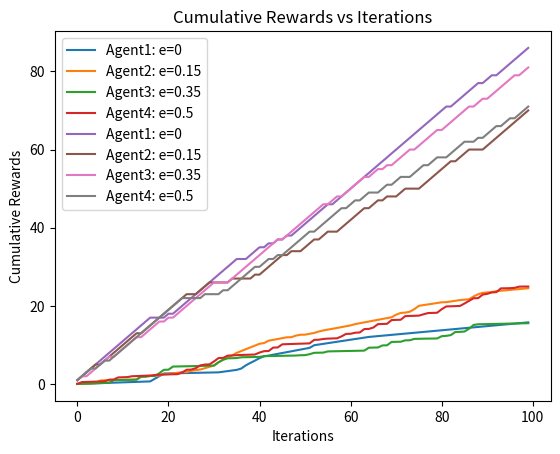

This chart was generated by the following Python code:
"""
Solving Multi-armed bandit problem using e-greedy algorithm
"""
import numpy as np
from matplotlib import pyplot as plt

class BernoulliBandit():
    """
    Class generates Bernoulli Probability Distribution and assign 
    reward function
    """
    def __init__(self, n = 100):
        # number of slot machines to use
        self.n = n
        self.prob_dist = [np.random.random() for _ in range(self.n)]
        self.best_rv = max(self.prob_dist)

    def get_reward(self, i):
        if np.random.random() <= self.prob_dist[i]:
            return 1
        return 0
    
    def get_underlying_prob(self, i):
        return self.prob_dist[i]

class EpsilonGreedySolver():
    """
    Using Epsilon-Greedy Algorithm to solve Multi-armed bandit problem
    """
    def __init__(self, bandit, eps = 0.15, init_probability = 0.95):
        
        assert isinstance(bandit, BernoulliBandit)
        self.bandit = bandit
        self.eps = eps
        self.action_counts = [0] * bandit.n
        self.action_selected = []
        self.net_punishment = 0
        self.hist_punishment = []
        self.initial_assumption = 1.0
        self.estimates = [init_probability] * self.bandit.n
        self.net_reward = 0
        self.hist_reward = []

    def compute_regret(self, i):
        return self.bandit.best_rv - self.bandit.get_underlying_prob(i)

    def return_greedy_step(self):
        if np.random.random() < self.eps:
            return np.random.randint(0, self.bandit.n)
        i = self.estimates.index(max(self.estimates))

        self.estimates[i] += 1/(self.action_counts[i] + 1) * (self.bandit.get_reward(i) - self.estimates[i])
        return i

    def start_stimulation(self, num_steps = 100):
        for _ in range(num_steps):
            i = self.return_greedy_step()
            self.action_counts[i] += 1
            self.action_selected.append(i)
            self.net_punishment += self.compute_regret(i)
            self.hist_punishment.append(self.net_punishment)
            self.net_reward += self.bandit.get_reward(i)
            self.hist_reward.append(self.net_reward)

if __name__ == '__main__':

    bandit = BernoulliBandit()
    agent1 = EpsilonGreedySolver(bandit, eps = 0)
    agent2 = EpsilonGreedySolver(bandit, eps = 0.15)
    agent3 = EpsilonGreedySolver(bandit, eps = 0.35)
    agent4 = EpsilonGreedySolver(bandit, eps = 0.5)
    
    agent1.start_stimulation()
    agent2.start_stimulation()
    agent3.start_stimulation()
    agent4.start_stimulation()
    
    plt.plot(agent1.hist_punishment, label = "Agent1: e=0")
    plt.plot(agent2.hist_punishment, label = "Agent2: e=0.15")
    plt.plot(agent3.hist_punishment, label = "Agent3: e=0.35")
    plt.plot(agent4.hist_punishment, label = "Agent4: e=0.5")
    plt.title("Cumulative Punishments vs Iterations")
    plt.xlabel("Iterations")
    plt.ylabel("Cumulative Punishments")
    plt.legend()
    plt.show()

    plt.plot(agent1.hist_reward, label = "Agent1: e=0")
    plt.plot(agent2.hist_reward, label = "Agent2: e=0.15")
    plt.plot(agent3.hist_reward, label = "Agent3: e=0.35")
    plt.plot(agent4.hist_reward, label = "Agent4: e=0.5")
    plt.title("Cumulative Rewards vs Iterations")
    plt.xlabel("Iterations")
    plt.ylabel("Cumulative Rewards")
    plt.legend()
    plt.show()




